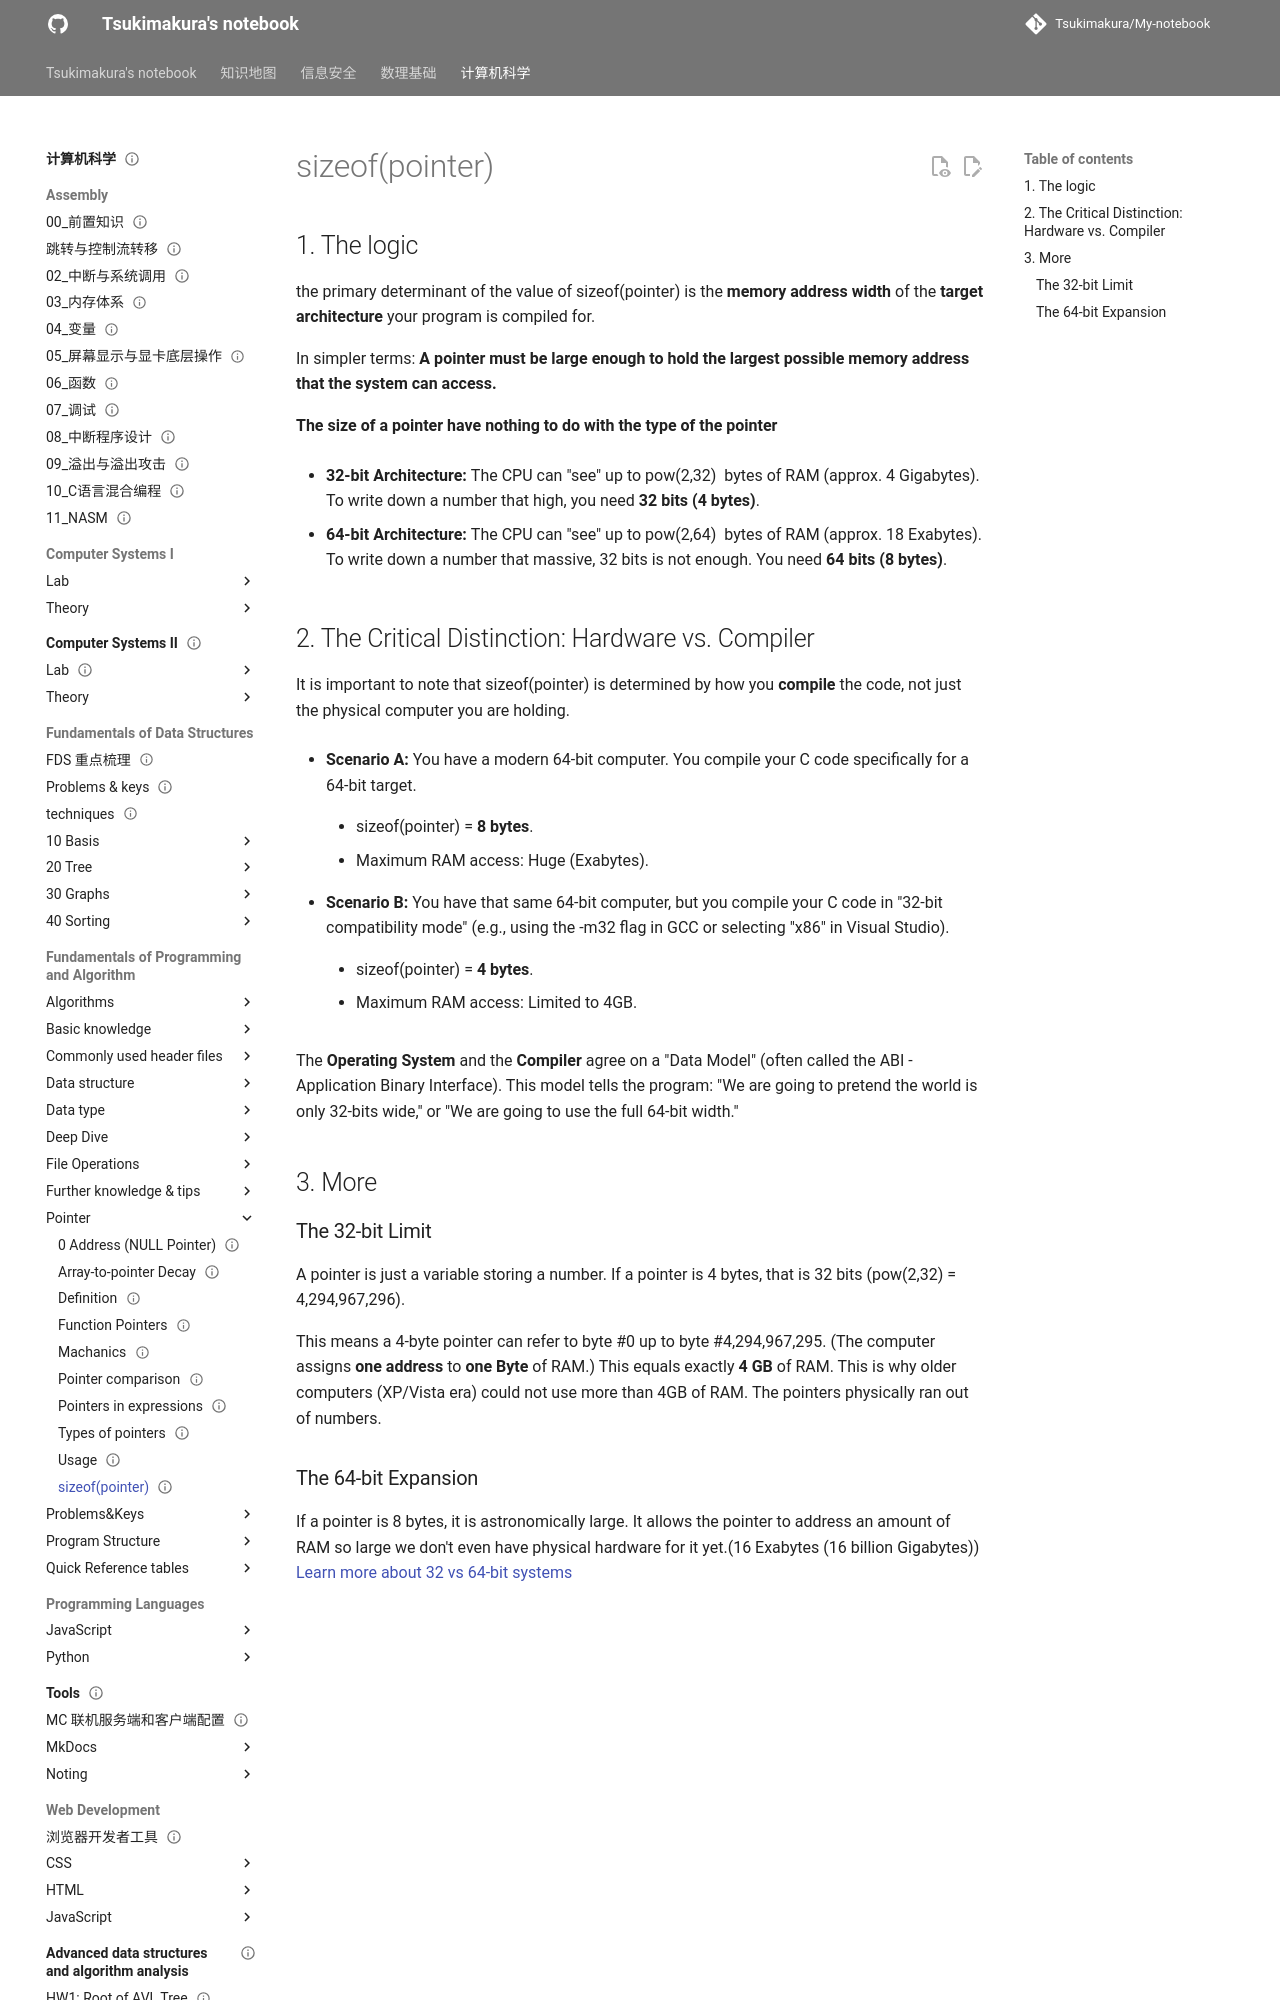

repository: Tsukimakura/My-notebook · page: 计算机科学/Fundamentals of Programming and Algorithm/Pointer/sizeof(pointer)/index.html · generator: mkdocs

---
title: "sizeof(pointer)"
status: draft
tags: [cs]
created: null
updated: 2026-10-06
sources: []
---

# sizeof(pointer)

## 1. The logic

the primary determinant of the value of sizeof(pointer) is the **memory address width** of the **target architecture** your program is compiled for.

In simpler terms: **A pointer must be large enough to hold the largest possible memory address that the system can access.**

**The size of a pointer have nothing to do with the type of the pointer**

- **32-bit Architecture:** The CPU can "see" up to pow(2,32)  bytes of RAM (approx. 4 Gigabytes). To write down a number that high, you need **32 bits (4 bytes)**.

- **64-bit Architecture:** The CPU can "see" up to pow(2,64)  bytes of RAM (approx. 18 Exabytes). To write down a number that massive, 32 bits is not enough. You need **64 bits (8 bytes)**.
